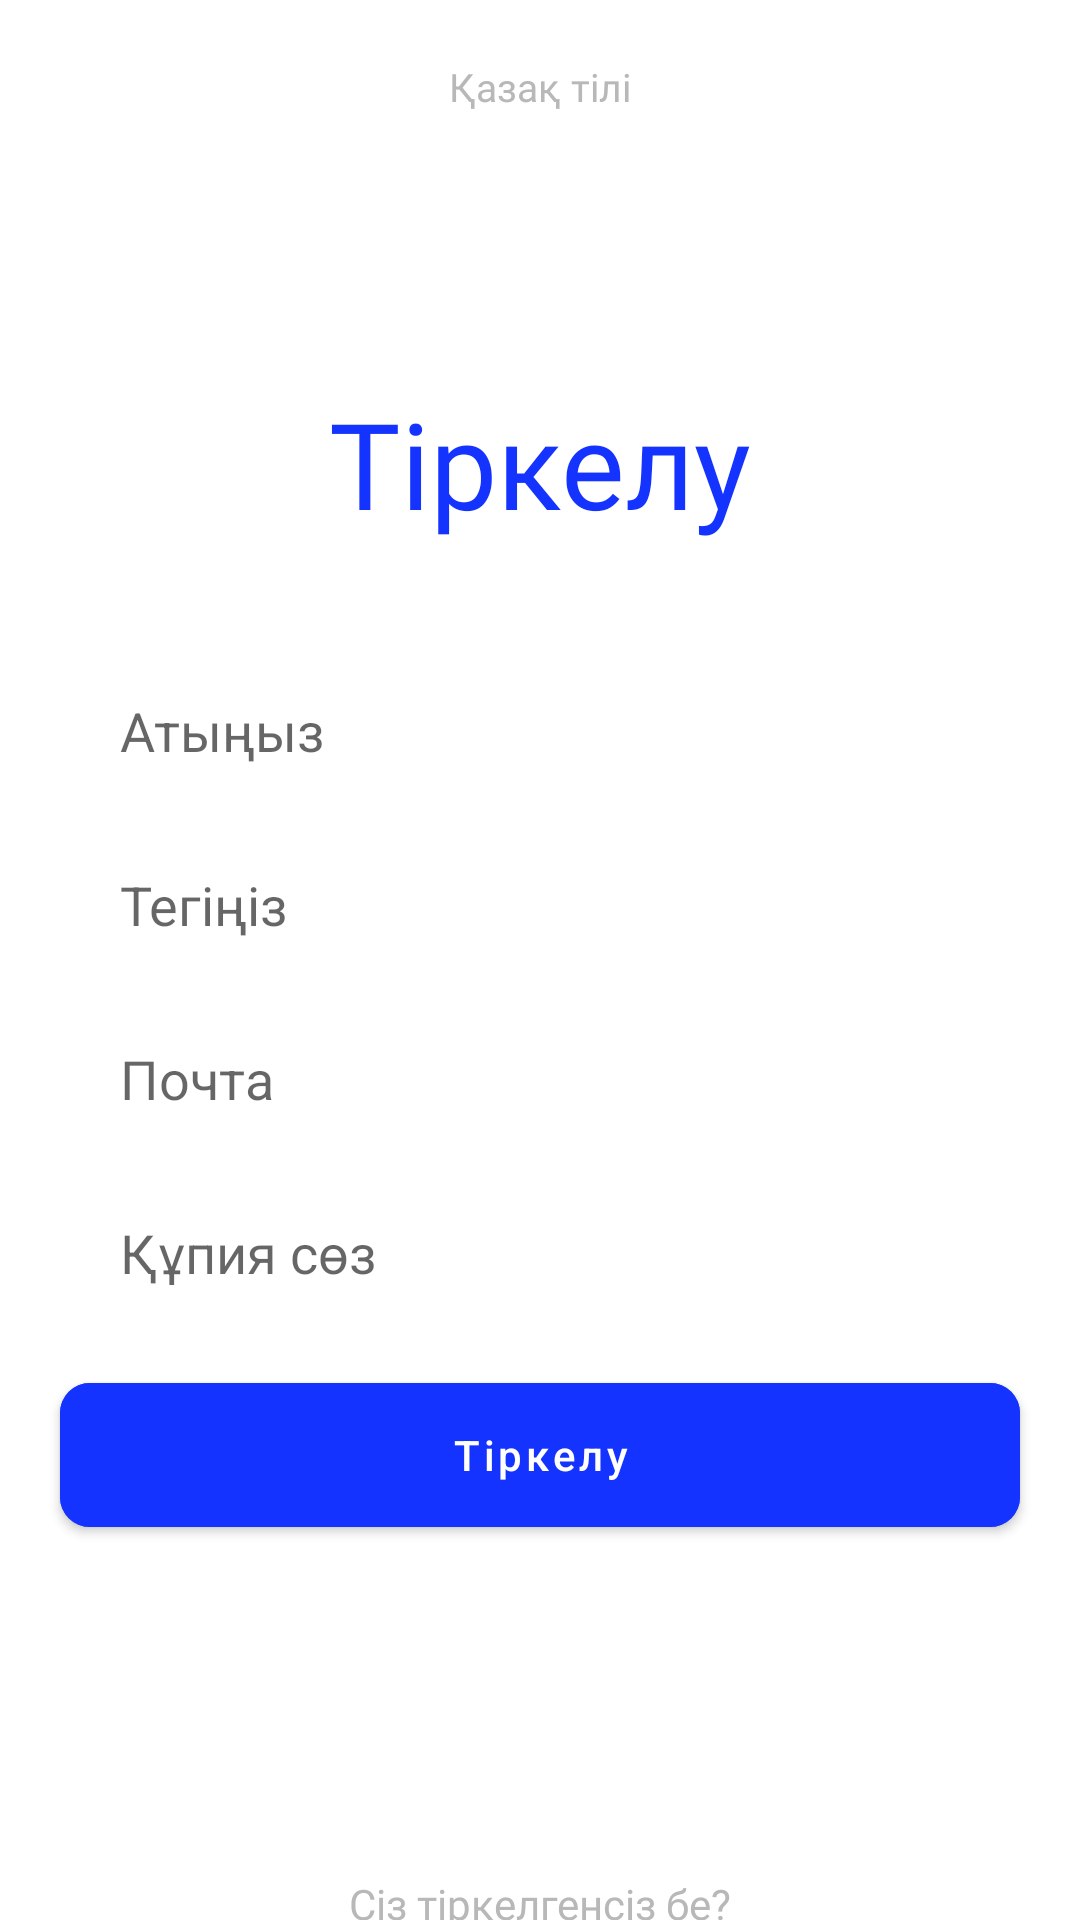

Reconstruct the res/layout file that produces this screen, plus the resources it refers to.
<!-- AndroidManifest.xml: application theme Theme.Booker -->
<!-- res/layout/activity_registration.xml -->
<?xml version="1.0" encoding="utf-8"?>
<androidx.constraintlayout.widget.ConstraintLayout
    xmlns:android="http://schemas.android.com/apk/res/android"
    xmlns:app="http://schemas.android.com/apk/res-auto"
    xmlns:tools="http://schemas.android.com/tools"
    android:layout_width="match_parent"
    android:layout_height="match_parent">

    <TextView
        android:id="@+id/signUpSwitchLangTV"
        android:layout_width="wrap_content"
        android:layout_height="wrap_content"
        android:fontFamily="@font/robotomed"
        android:text="Қазақ тілі"
        android:textColor="#B8B8B8"
        android:layout_marginTop="20dp"
        android:textSize="13sp"
        app:layout_constraintEnd_toEndOf="parent"
        app:layout_constraintStart_toStartOf="parent"
        app:layout_constraintTop_toTopOf="parent" />

    <TextView
        android:id="@+id/signUpNotUseText"
        android:text="Тіркелу"
        android:textColor="#1433FF"
        android:textSize="40sp"
        android:fontFamily="@font/robotobo"
        android:layout_width="wrap_content"
        android:layout_height="wrap_content"
        android:layout_marginTop="90dp"
        app:layout_constraintEnd_toEndOf="parent"
        app:layout_constraintStart_toStartOf="parent"
        app:layout_constraintTop_toBottomOf="@+id/signUpSwitchLangTV" />

    <LinearLayout
        android:orientation="vertical"
        android:id="@+id/parent_container"
        android:layout_width="match_parent"
        android:layout_height="wrap_content"
        android:gravity="center"
        android:layout_marginTop="40dp"
        app:layout_constraintTop_toBottomOf="@+id/signUpNotUseText">

        <EditText
            android:id="@+id/signUpNameET"
            android:hint="Атыңыз"
            android:background="@drawable/edittext_background"
            android:layout_width="320dp"
            android:paddingStart="20dp"
            android:singleLine="true"
            android:layout_height="45dp"/>

        <EditText
            android:id="@+id/signUpSurnameET"
            android:hint="Тегіңіз"
            android:background="@drawable/edittext_background"
            android:layout_width="320dp"
            android:paddingStart="20dp"
            android:layout_marginTop="13dp"
            android:singleLine="true"
            android:layout_height="45dp"/>

        <EditText
            android:id="@+id/signUpEmailET"
            android:hint="Почта"
            android:layout_marginTop="13dp"
            android:background="@drawable/edittext_background"
            android:layout_width="320dp"
            android:paddingStart="20dp"
            android:singleLine="true"
            android:inputType="textEmailAddress"
            android:layout_height="45dp"/>


        <EditText
            android:id="@+id/signUpPasswordET"
            android:hint="Құпия сөз"
            android:layout_marginTop="13dp"
            android:background="@drawable/edittext_background"
            android:layout_width="320dp"
            android:paddingStart="20dp"
            android:singleLine="true"
            android:inputType="textPassword"
            android:password="true"
            android:layout_height="45dp"/>


        <com.google.android.material.button.MaterialButton
            android:id="@+id/signUpBTN"
            android:layout_marginTop="15dp"
            android:layout_width="320dp"
            app:cornerRadius="10dp"
            android:backgroundTint="#1433FF"
            android:text="Тіркелу"
            android:textAllCaps="false"
            android:layout_height="60dp"/>



    </LinearLayout>

    <TextView
        android:id="@+id/hasAccoutTextNotUse"
        android:layout_width="wrap_content"
        android:layout_height="wrap_content"
        android:layout_marginTop="110dp"
        android:fontFamily="@font/robotomed"
        android:textColor="#B8B8B8"
        android:text="Сіз тіркелгенсіз бе?"
        app:layout_constraintEnd_toEndOf="parent"
        app:layout_constraintStart_toStartOf="parent"
        app:layout_constraintTop_toBottomOf="@+id/parent_container" />

    <TextView
        android:id="@+id/signInTV"
        android:layout_width="wrap_content"
        android:layout_height="wrap_content"
        android:fontFamily="@font/robotoreg"
        android:text="Кіру!"
        android:textColor="#5118ff"
        android:layout_marginTop="8dp"
        app:layout_constraintEnd_toEndOf="parent"
        app:layout_constraintStart_toStartOf="parent"
        app:layout_constraintTop_toBottomOf="@+id/hasAccoutTextNotUse" />

    <ProgressBar
        android:visibility="gone"
        android:id="@+id/signUpProgressBar"
        android:layout_width="wrap_content"
        android:layout_height="wrap_content"
        app:layout_constraintBottom_toBottomOf="parent"
        app:layout_constraintEnd_toEndOf="parent"
        app:layout_constraintStart_toStartOf="parent"
        app:layout_constraintTop_toTopOf="parent" />




</androidx.constraintlayout.widget.ConstraintLayout>
<!-- resources referenced by this layout -->
<resources>
  <style name="Theme.Booker" parent="Theme.MaterialComponents.DayNight.NoActionBar">
          
          <item name="colorPrimary">@color/purple_700</item>
          <item name="colorPrimaryVariant">#FFF</item>
          <item name="colorOnPrimary">@color/white</item>
          
          <item name="colorSecondary">@color/teal_200</item>
          <item name="colorSecondaryVariant">@color/teal_700</item>
          <item name="colorOnSecondary">@color/black</item>
          
          <item name="android:statusBarColor" tools:targetApi="l">?attr/colorPrimaryVariant</item>
          
          <item name="android:windowLightStatusBar" tools:targetApi="m">true</item>
      </style>
  <color name="purple_700">#FF3700B3</color>
  <color name="white">#FFFFFFFF</color>
  <color name="teal_200">#FF03DAC5</color>
  <color name="teal_700">#FF018786</color>
  <color name="black">#FF000000</color>
</resources>
